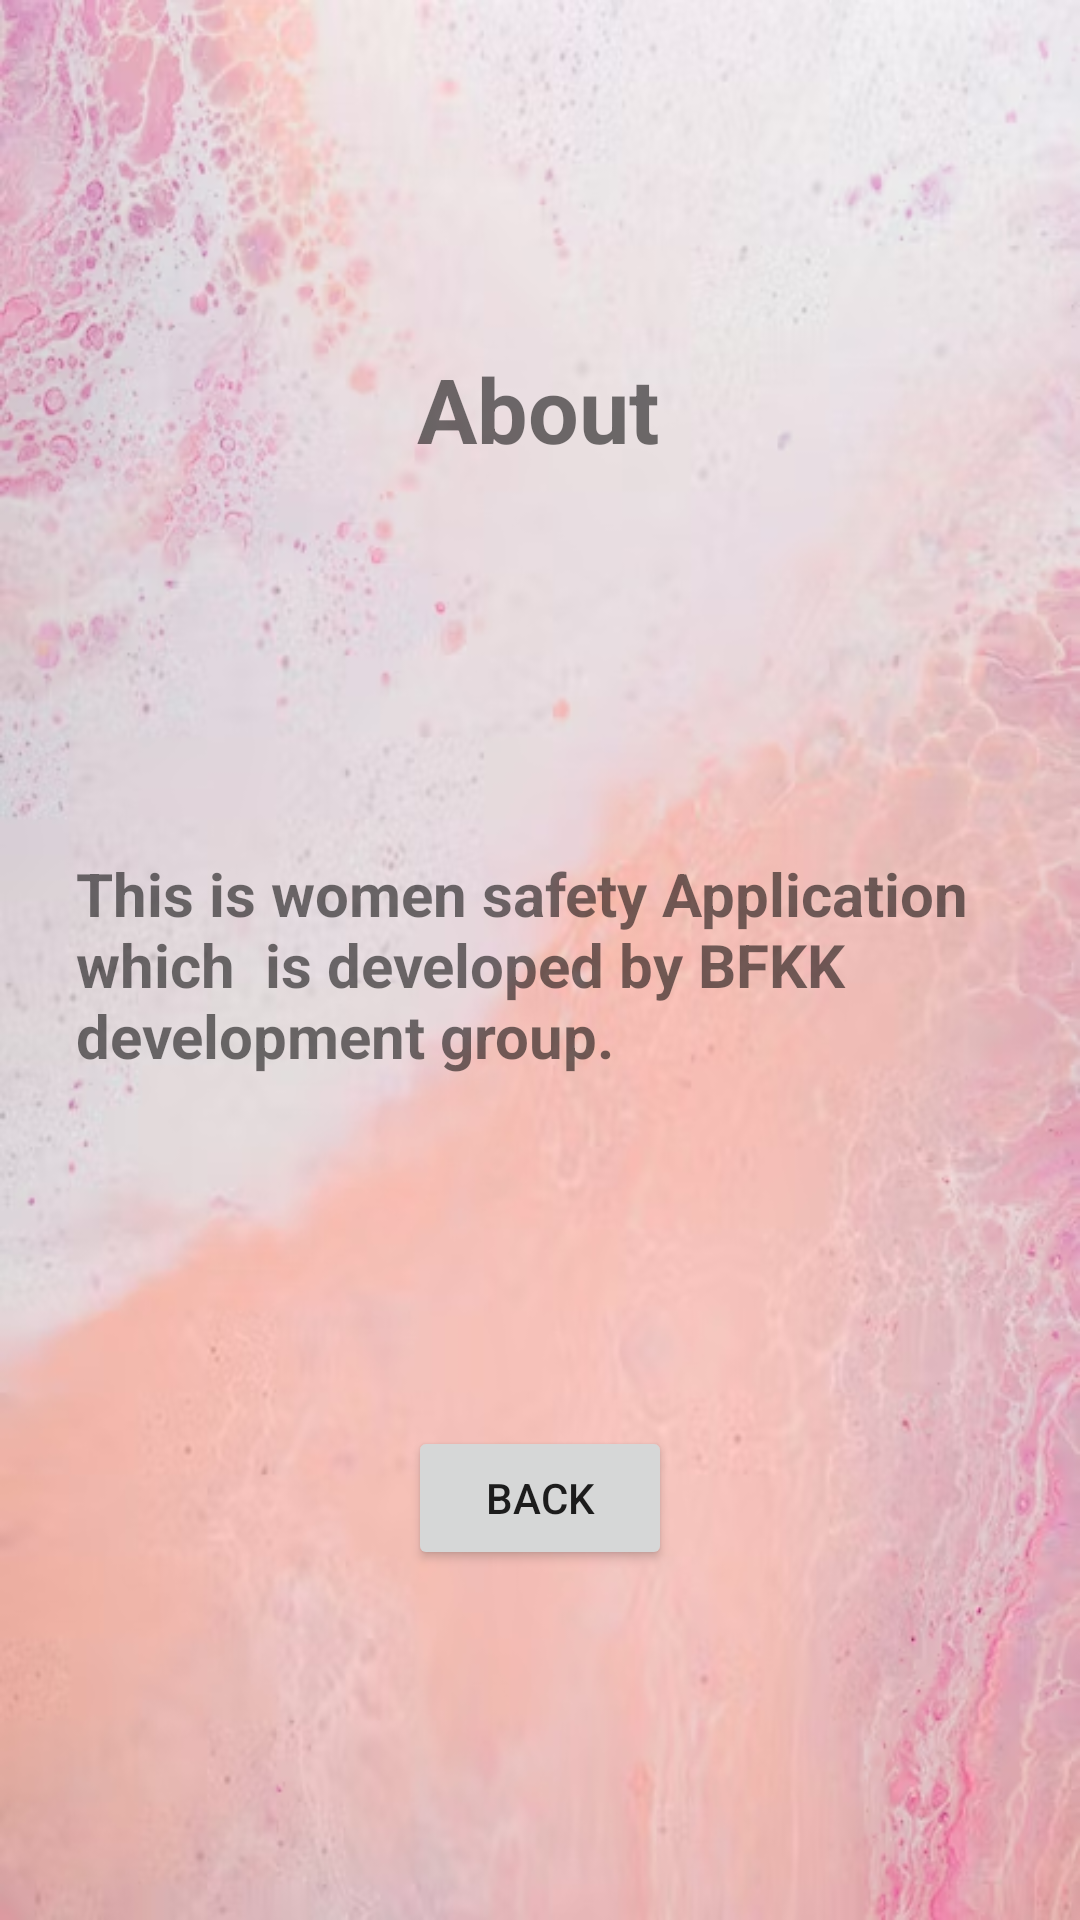

Write the Android layout XML for this screen, with the resource values it uses.
<!-- AndroidManifest.xml: application theme Theme.Be_Safe -->
<!-- res/layout/activity_about.xml -->
<?xml version="1.0" encoding="utf-8"?>
<androidx.constraintlayout.widget.ConstraintLayout xmlns:android="http://schemas.android.com/apk/res/android"
    xmlns:app="http://schemas.android.com/apk/res-auto"
    xmlns:tools="http://schemas.android.com/tools"
    android:layout_width="match_parent"
    android:layout_height="match_parent"
    android:background="@drawable/img_3"
    tools:context=".About">

    <TextView
        android:id="@+id/textView7"
        android:layout_width="wrap_content"
        android:layout_height="wrap_content"
        android:layout_marginTop="116dp"
        android:text="About"
        android:textSize="30dp"
        android:textStyle="bold"
        app:layout_constraintEnd_toEndOf="parent"
        app:layout_constraintHorizontal_bias="0.498"
        app:layout_constraintStart_toStartOf="parent"
        app:layout_constraintTop_toTopOf="parent" />

    <TextView
        android:id="@+id/textView8"
        android:layout_width="350dp"
        android:layout_height="wrap_content"
        android:layout_marginTop="128dp"
        android:layout_marginLeft="40dp"
        android:textStyle="bold"
        android:textSize="20dp"
        android:text="This is women safety Application which  is developed by BFKK  development group.  "
        app:layout_constraintEnd_toEndOf="parent"
        app:layout_constraintHorizontal_bias="0.498"
        app:layout_constraintStart_toStartOf="parent"
        app:layout_constraintTop_toBottomOf="@+id/textView7" />

    <Button
        android:id="@+id/back"
        android:layout_width="wrap_content"
        android:layout_height="wrap_content"
        android:text="back"
        app:layout_constraintBottom_toBottomOf="parent"
        app:layout_constraintEnd_toEndOf="parent"
        app:layout_constraintStart_toStartOf="parent"
        app:layout_constraintTop_toBottomOf="@+id/textView8" />
</androidx.constraintlayout.widget.ConstraintLayout>
<!-- resources referenced by this layout -->
<resources>
  <!-- drawable img_3: png bitmap (drawable, 434644 bytes) -->
  <style name="Theme.Be_Safe" parent="Theme.MaterialComponents.DayNight.DarkActionBar">
          
          <item name="colorPrimary">@color/purple_500</item>
          <item name="colorPrimaryVariant">@color/purple_700</item>
          <item name="colorOnPrimary">@color/white</item>
          
          <item name="colorSecondary">@color/teal_200</item>
          <item name="colorSecondaryVariant">@color/teal_700</item>
          <item name="colorOnSecondary">@color/black</item>
          
          <item name="android:statusBarColor">?attr/colorPrimaryVariant</item>
          
      </style>
  <!-- not gathered from this repository: default colours our renderer supplied (Android Studio template values) -->
  <color name="purple_500">#FF6200EE</color>
  <color name="purple_700">#FF3700B3</color>
  <color name="teal_200">#FF03DAC5</color>
  <color name="teal_700">#FF018786</color>
  <color name="black">#FF000000</color>
  <color name="white">#FFFFFFFF</color>
</resources>
